pico-8 play session: no input (idle)

[t = 1 s] idle ~1s (no d-pad/buttons)
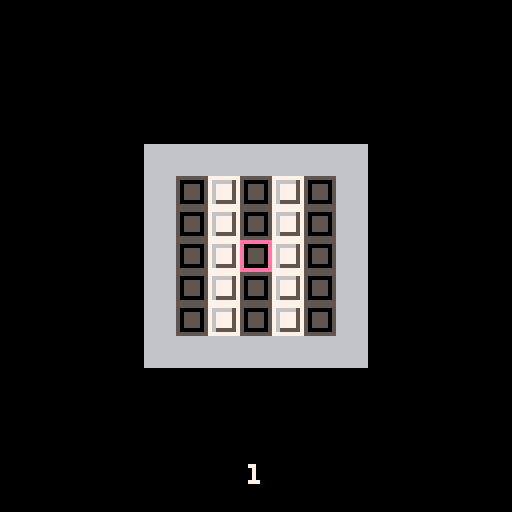

pico-8 cartridge
version 16
__lua__
-- picolarium
-- by tobiasvl

function load_state()
  ls={}
  lvls_beat=0
  count=0
  d=0
  byte=dget(d)
  for y=1,10 do
    add(ls,{})
    for x=1,10 do
      n=band(byte,1)
      byte=rotl(byte,1)
      add(ls[y],n)
      lvls_beat+=n
      count+=1
      if count==32 then
        d+=1
        byte=dget(d)
        count=0
      end
    end
  end
  return ls
end

function save_state()
  byte=0
  count=0
  d=0
  for y=1,10 do
    for x=1,10 do
      byte=bor(byte, level_select[y][x])
      byte=rotl(byte,1)
      count+=1
      if count==32 then
        dset(d,byte)
        byte=0
        d+=1
        count=0
      end
    end
  end
end

--[[
modes
0: title
1: title_wait
2: title_tutorial
3: level_select
4: play
5: flip
6: verify
7: fail state
8 and 9: win states
]]

function center(str,y,c)
  c=c or 7
  print(str,64-(#str*2),y,c)
end

function print_lvl_no()
  local x=62
  if (lvl>9) x-=2
  if (lvl>99) x-=2
  poke4(0x4300,peek4(0x5f28))
  camera()
  print(lvl,x,116,7)
  x=ceil(lvl/#level_select)
  y=lvl%#level_select
  if (y==0) y=10
  if level_select[x][y]==1 then
    center("(solved)",122,5)
  end
  poke4(0x5f28,peek4(0x4300))
end

function find_unsolved()
  new_lvl=lvl+1
  local x=new_lvl%#level_select
  if (x==0) x=10
  for y=ceil(new_lvl/#level_select),10 do
    for x2=x,10 do
      if level_select[y][x2]==0 then
        new_lvl_xpos=(x2-1)*8
        new_lvl_ypos=(y-1)*8
        return true
      end
      new_lvl+=1
    end
    x=1
  end
  return false
end

function _init()
  cartdata("picolarium")
  level_select=load_state()
  palt(0,false)
  mode=0
  draw=false
  lvl=1
  center("by",88)
  center("tobiasvl",96)
  lvl_xpos,lvl_ypos=0,0
  counter=0
  new_lvl=1
  new_lvl_xpos=0
  new_lvl_ypos=0
end

function play_init()
  mode=4
  menuitem(1,"level select",function() turn_off_draw() pal() mode=3 end)
  draw_level(levels[lvl])
  w=flr((2+#levels[lvl][1])/2)
  h=flr((2+#levels[lvl])/2)
  xpos = w*8
  ypos = h*8
  stack = {}
end

-- fizzlefade algorithm by DrPete:
-- https://www.lexaloffle.com/bbs/?tid=29862
-- Used and licensed under CC-BY-SA https://creativecommons.org/licenses/by-nc-sa/4.0/
-- Modified to be tile-based instead of pixel-based
function new_fizzlefader()
 local x = 0
 local y = 0
 local x2 = 0
 local y2 = 0
 local f = {}
 f.step = function()
  if x < 15 then
   x += 1
  elseif y < 15 then
   x = 0
   y += 1
  else
    x=0
    y=0
    mode=1
    mset(3,10,32) --bug
    map()
  end

  function f(n)
   n = bxor((n*2)+shr(n,1)+7*12,n)
   n = band(n,0xf)
   return n
  end

  x2=x
  y2=y
  for round=1,8 do
   next_x2=y2
   y2=bxor(x2,f(y2))
   x2=next_x2
  end
 end
 f.draw = function()
   if y2<13 then --black border at bottom
     p=mget(x2,y2)
     if p==0 or (p>=64 and p<=95) then --bug fix
       mset(x2,y2,mget(x2,y2)+32)
     end
   end
 end
 return f
end

cls(0)
f = new_fizzlefader()

function title_draw()
  f.draw()
  map()
  f.step()
end
--end fizzlefader

function turn_off_draw()
  draw=false
  pal()
  stack={}
  draw_level(levels[lvl])
end

function verify_path()
  draw=false
  pal()
  bad_rows={}
  b_tiles={}
  w_tiles={}
  mset(xpos/8,ypos/8,mget(xpos/8,ypos/8)+path_tile(nil,1)) --make last border
  for y=0,(#levels[lvl])+1 do
    row_color=0
    for x=0,(#levels[lvl][1])+1 do
        if fget(mget(x,y),2) then--white
          if fget(mget(x,y),1) then--is a path
            mset(x,y,48)--black
            add(w_tiles,{x,y})
          end
          if row_color==0 then
            row_color=1
          elseif row_color==2 then
            del(bad_rows,y) --very dumb
            add(bad_rows,y)
          end
        elseif fget(mget(x,y),3) then--black
          if fget(mget(x,y),1) then--is a path
            mset(x,y,56)--white
            add(b_tiles,{x,y})
          end
          if row_color==0 then
            row_color=2
          elseif row_color==1 then
            del(bad_rows,y) --very dumb
            add(bad_rows,y)
          end
        else
          mset(x,y,33)--border
        end
    end
  end
  mode=5
end

-- x delta, y delta, opposite direction
moves = {[1]={-8,0,2},
         [2]={8,0,1},
         [4]={0,-8,8},
         [8]={0,8,4}}

function move(dir)
  new_xpos=xpos+moves[dir][1]
  new_ypos=ypos+moves[dir][2]
  if draw and stack[#stack]==moves[dir][3] then
    pop(stack)
    xpos=new_xpos
    ypos=new_ypos
    new=flr(mget(xpos/8,ypos/8)/16)
    mset(xpos/8,ypos/8,new*16+1)
  elseif fget(mget(new_xpos/8,new_ypos/8),0) then
    if draw then
      mset(xpos/8,ypos/8,mget(xpos/8,ypos/8)+path_tile(stack[#stack],dir)) --path_tile()
      push(stack,dir)
    end
    xpos=new_xpos
    ypos=new_ypos
  end
end

function path_tile(dir1, dir2)
    if dir1==1 then --left
      if (dir2==1) return 2 --left/left
      if (dir2==4) return 5 --left/up
      if (dir2==8) return 3 --left/down
    elseif dir1==2 then --right
      if (dir2==2) return 2 --right/right
      if (dir2==4) return 6 --right/up
      if (dir2==8) return 4 --right/down
    elseif dir1==4 then --up
      if (dir2==4) return 1 --up/up
      if (dir2==1) return 4 --up/left
      if (dir2==2) return 3 --up/right
    elseif dir1==8 then --down
      if (dir2==8) return 1 --down/down
      if (dir2==1) return 6 --down/left
      if (dir2==2) return 5 --down/right
    elseif dir1==nil then --start
      if (dir2==1) return 10 --left
      if (dir2==2) return 9 --right
      if (dir2==4) return 8 --up
      if (dir2==8) return 7 --down
    end
end

function _update()
  if (mode==1 and btnp(❎)) mode=2
  if mode==0 then
    if btnp(🅾️) or btnp(❎) then
      palt()
      for x=0,15 do
        for y=0,12 do
          if (y~=3 and y~=4) mset(x,y,32)
        end
      end
      map()
      palt(0,false)
      spr(96,0,24,16,2)
      mode=1
    end
  elseif mode==1 or mode==2 then
    if btnp(🅾️) then
      palt()
      for x=0,15 do
        for y=0,15 do
          mset(x,y,0)
        end
      end
      mode=3
    end
  elseif mode==3 then
    if btnp(⬅️) then
      if lvl%#level_select~=1 then
        lvl-=1
        lvl_xpos-=8
      elseif lvl~=1 then
        lvl-=1
        lvl_xpos+=(#level_select-1)*8
        lvl_ypos-=8
      end
    end
    if btnp(➡️) then
      if lvl%#level_select[1]~=0 then
        lvl+=1
        lvl_xpos+=8
      elseif lvl~=100 then
        lvl+=1
        lvl_xpos-=(#level_select-1)*8
        lvl_ypos+=8
      end
    end
    if (btnp(⬆️) and lvl>10) lvl-=10 lvl_ypos-=8
    if (btnp(⬇️) and lvl<=90) lvl+=10 lvl_ypos+=8
    if (btnp(🅾️)) play_init()
  elseif mode==4 then
    button=btnp()
    if button==16 then
      if draw then
        verify_path()
      else
        draw=true
        pal(14,10)
      end
    elseif button==32 then
      turn_off_draw()
    elseif button==1 or button==2 or button==4 or button==8 then
      move(button)
    end
  elseif mode==7 then
    counter+=1
    if (btnp(🅾️)) mode=4 turn_off_draw()
  end
  if mode==7 or mode==8 or mode==9 then
    if (btnp(❎)) mode=3
  end
  if mode==9 then
    if btnp(🅾️) then
      lvl,lvl_xpos,lvl_ypos=new_lvl,new_lvl_xpos,new_lvl_ypos
      play_init()
    end
  end
end

function _draw()
  if mode==0 then
    title_draw()
  elseif mode==1 then
    spr(128,9,104,14,3)
    center("press z",60,0)
    center("(x for tutorial)",68,0)
  elseif mode==2 then
    rectfill(0,60,127,72,7)
    cursor(8,52)
    color(0)
    print("⬅️➡️⬆️⬇️: move")
    print("z: start and finish a\n    single stroke\n")
    print("flip tiles so each horizontal\nline is one color")
    print("e.g. from ▒/▥ to █/▤")
  elseif mode==3 then
    draw_level(level_select)
    spr(0, lvl_xpos, lvl_ypos)
    camera()
    center("select level",8)
    print_lvl_no()
    if (lvls_beat==100) printg()
  elseif mode==4 then
    cls()
    map()
    print_lvl_no()
    spr(0, xpos, ypos)
  elseif mode==5 then
    cls()
    if (#b_tiles==0 and #w_tiles==0) mode=6
    for t in all(b_tiles) do
      s=mget(t[1],t[2])
      mset(t[1],t[2],s-1)
      if (s==49) mode=6
    end
    for t in all(w_tiles) do
      s=mget(t[1],t[2])
      mset(t[1],t[2],s+1)
      if (s==55) mode=6
    end
    map()
  elseif mode==6 or mode==7 then
    if #bad_rows==0 then
      y=ceil(lvl/#level_select)
      x=lvl%#level_select
      if (x==0) x=10
      if level_select[y][x]==0 then
        level_select[y][x]=1
        lvls_beat+=1
        save_state()
      end
      camera()
      center("clear!",16,3)
      if lvls_beat<100 and find_unsolved() then
        print("z: next unsolved level",20,108,7)
        print("x: back",20,116,7)
        mode=9
      else
        center("x: back",108,7)
        mode=8
      end
    else
      if counter>=16 then
        counter=0
        for y in all(bad_rows) do
          for x=1,(#levels[lvl][1]) do
            s=mget(x,y)
            if s==1 or s==48 then
              s=12
            elseif s==17 or s==56 then
              s=28
            elseif s==28 or s==12 then
              s+=1
            elseif s==29 or s==13 then
              s-=1
            end
            mset(x,y,s)
          end
        end
        map()
      end
      -- i regret using the camera to center the level
      poke4(0x4300,peek4(0x5f28))
      camera()
      center("failed",16,8)
      print("z: try again",40,108,7)
      print("x: back",40,116,7)
      poke4(0x5f28,peek4(0x4300))
      mode=7
    end
  end
end

function draw_border(len,y)
  for x=0,len do
    mset(x,y,33)
  end
end

function draw_level(level)
  cls()
  for x=0,32 do
    for y=0,32 do
      mset(x,y,0)
    end
  end
  width=#level[1]
  height=#level
  if (mode==4) draw_border(width+1, 0)
  for y=1,height do
    if (mode==4) mset(0,y,33)
    for x=1,width do
      if mode==3 then
        mset(x-1,y-1,level[y][x]*16+1)
      elseif mode==4 then
        mset(x,y,level[y][x]*16+1)
      end
    end
    if (mode==4) mset(width+1,y,33)
  end
  if (mode==4) draw_border(width+1, height+1) width+=2 height+=2
  x=-(128-(width*8))/2
  y=-(128-(height*8))/2
  camera(x,y)
  map()
end

push=add
function pop(stack)
  local v = stack[#stack]
  stack[#stack]=nil
  return v
end

levels = {
  { --1,
    {1,0,1,0,1},
    {1,0,1,0,1},
    {1,0,1,0,1},
    {1,0,1,0,1},
    {1,0,1,0,1}
  },
  { --2
    {0,0,1,0,0},
    {0,0,1,0,0},
    {0,0,1,0,0},
    {0,0,1,0,0},
    {0,1,1,1,0},
    {0,1,0,1,0},
    {0,1,1,1,0}
  },
  { --3
    {1,1,0,1,1},
    {1,1,0,1,1},
    {1,1,0,1,1},
    {1,1,0,1,1},
    {1,0,0,0,1},
    {1,0,1,0,1},
    {1,0,1,0,1}
  },
  { --4
    {1,0,1,0,1},
    {0,1,0,1,0},
    {1,0,1,0,1},
    {0,1,0,1,0},
    {1,0,1,0,1}
  },
  { --5
    {0,1,1,1,0,0,0},
    {0,1,1,1,1,1,0},
    {0,1,1,1,0,1,0},
    {0,1,1,1,1,1,0},
    {0,1,1,1,0,0,0}
  },
  { --6
    {0,0,1,1},
    {0,0,1,1},
    {1,1,0,0},
    {1,1,0,0}
  },
  { --7
    {0,0,1,1,0,0},
    {0,0,1,1,1,0},
    {0,0,1,0,1,0},
    {0,0,1,0,0,0},
    {0,1,1,0,0,0},
    {0,1,1,0,0,0}
  },
  { --8
    {1,1,0,0,0,0,1},
    {1,1,0,1,1,0,1},
    {1,1,0,1,1,0,1},
    {1,0,0,1,0,0,1},
    {1,0,0,1,0,0,1}
  },
  { --9
    {0,0,0,1,0,0,0},
    {0,0,1,1,1,0,0},
    {0,1,1,1,1,1,0}
  },
  { --10
    {0,1,1,1,1,0},
    {0,1,1,1,1,0},
    {1,0,1,1,0,1},
    {1,0,0,0,0,1}
  },
  { --11
    {0,1,1,0},
    {1,0,0,1},
    {1,0,0,1},
    {0,1,1,0}
  },
  { --12
    {1,0,0,0,0,0,1},
    {1,0,1,0,1,0,1},
    {1,0,1,0,1,0,1},
    {1,0,0,0,0,0,1}
  },
  { --13
    {1,0,1,0,1,0},
    {1,0,1,0,1,0},
    {0,1,0,1,0,1},
    {0,1,0,1,0,1},
    {1,0,1,0,1,0},
    {1,0,1,0,1,0}
  },
  { --14
    {1,0,0,0,1},
    {0,0,1,0,0},
    {1,0,0,0,1}
  },
  { --15
    {1,0,0,0,1},
    {0,1,1,1,0},
    {0,1,0,1,0},
    {0,1,1,1,0},
    {1,0,0,0,1}
  },
  { --16
    {0,0,0,0,1},
    {1,1,1,1,0},
    {1,0,0,0,1},
    {1,1,1,1,0},
    {0,0,0,0,1}
  },
  { --17
    {1,1,0,1,1},
    {0,1,0,1,0},
    {1,0,1,0,1},
    {0,1,0,1,0},
    {1,1,0,1,1}
  },
  { --18
    {0,0,1,1,1,0,0},
    {0,1,1,0,1,1,0},
    {0,0,1,1,1,0,0}
  },
  { --19
    {0,1,0},
    {1,0,1},
    {1,1,0},
    {0,1,1},
    {1,0,1},
    {0,1,0}
  },
  { --20
    {1,1,0,0},
    {1,0,1,0},
    {0,1,0,1},
    {0,0,1,1}
  },
  { --21
    {0,0,0,1,1,1,0,0},
    {0,0,1,1,1,1,1,0},
    {0,1,1,1,1,1,1,1},
    {0,1,1,1,1,1,1,1},
    {0,0,0,0,1,0,0,0},
    {0,0,0,0,1,0,0,0},
    {0,0,1,0,1,0,0,0},
    {0,0,1,1,1,0,0,0}
  },
  { --22
    {0,0,1,1,1,1,1},
    {0,1,1,1,0,0,1},
    {0,1,1,1,0,0,0},
    {0,0,0,0,0,1,1},
    {0,0,0,0,0,1,1},
    {0,1,1,1,0,1,1},
    {0,0,1,1,0,0,1}
  },
  { --23
    {0,0,1,1,0,0,0,0},
    {0,1,1,1,1,0,0,0},
    {1,1,0,1,1,0,0,0},
    {1,1,1,1,1,0,0,0},
    {0,0,0,1,1,0,0,0},
    {0,0,1,1,0,0,1,1},
    {0,1,1,0,0,1,1,1},
    {0,1,1,1,1,1,1,1}
  },
  { --24
    {0,0,0,0,1,1,1,0},
    {0,0,0,0,1,0,1,0},
    {1,0,0,0,1,1,1,1},
    {1,1,1,0,0,1,0,0},
    {1,1,1,1,1,1,0,0},
    {0,1,1,1,1,0,0,0},
    {0,0,1,0,0,0,0,0},
    {0,0,1,1,0,0,0,0}
  },
  { --25
    {1,0,0,0,0,0,0,1},
    {0,0,1,0,0,1,0,0},
    {0,1,1,1,0,0,0,0},
    {0,0,1,0,0,0,1,0},
    {1,0,0,1,1,0,0,1}
  },
  { --26
    {1,0,0,0,0,0,0,1},
    {1,0,1,1,1,1,0,1},
    {1,0,1,1,1,1,0,1},
    {1,0,0,0,0,0,0,1},
    {0,1,1,1,1,1,1,0},
    {1,1,0,1,1,0,1,1},
    {1,0,0,0,1,1,1,1},
    {1,1,0,1,1,1,0,1}
  },
  { --27
    {0,1,1,1,1,1,1,1},
    {0,0,0,0,0,1,0,0},
    {0,0,0,0,0,1,0,0},
    {0,1,1,1,0,1,1,1},
    {0,1,1,1,0,0,1,1},
    {0,1,1,1,1,1,1,1},
    {0,1,1,1,1,1,1,1},
    {0,1,0,0,0,0,0,1}
  },
  { --28
    {1,1,1,1,0,0,0,0},
    {1,0,0,1,0,1,0,1},
    {1,0,1,1,0,0,1,0},
    {1,0,0,0,0,0,1,0},
    {1,1,1,1,1,1,1,0}
  },
  { --29
    {1,1,1,1,0,0,0,0},
    {1,1,0,0,0,1,1,0},
    {0,0,0,1,1,1,1,0},
    {0,1,1,1,0,1,1,0},
    {0,0,0,0,1,0,0,0}
  },
  { --30
    {1,1,0,0,0,0,0,0},
    {1,1,0,0,0,0,0,0},
    {0,1,0,0,0,0,0,0},
    {0,1,0,0,0,0,0,0},
    {0,1,1,0,0,0,0,1},
    {0,1,1,1,0,0,1,1},
    {0,1,1,1,1,1,1,0},
    {0,1,0,1,0,0,0,0}
  },
  { --31
    {1,0,1,0,0,0,0,0},
    {0,1,0,1,0,0,0,0},
    {1,0,1,0,1,0,0,0},
    {0,1,0,1,0,1,0,0},
    {0,0,1,0,1,0,1,0},
    {0,0,0,1,0,1,0,1},
    {0,0,0,0,1,0,1,0},
    {0,0,0,0,0,1,0,1}
  },
  { --32
    {1,0,1,1,1,1,0,1},
    {0,0,0,1,1,0,0,0},
    {1,0,1,0,0,1,0,1},
    {0,0,0,1,1,0,0,0},
    {1,0,1,0,0,1,0,1}
  },
  { --33
    {1,0,1,1,1,0,1},
    {0,1,0,1,0,1,0},
    {1,0,1,1,1,0,1}
  },
  { --34
    {1,1,1,0},
    {0,1,1,1},
    {1,1,1,0},
    {0,1,1,1}
  },
  { --35
    {1,0,0,0,1},
    {0,1,0,1,0},
    {1,0,0,0,1},
    {0,1,0,1,0},
    {1,0,0,0,1}
  },
  { --36
    {0,1,1,1,1,1,0},
    {1,0,0,0,0,0,1},
    {1,0,1,1,1,0,1},
    {1,0,1,0,1,0,1},
    {1,0,1,1,1,0,1},
    {1,0,0,0,0,0,1},
    {0,1,1,1,1,1,0}
  },
  { --37
    {1,0,1,1,0,1},
    {0,1,0,0,1,0},
    {1,0,0,0,0,1},
    {1,0,0,0,0,1},
    {0,1,0,0,1,0},
    {1,0,1,1,0,1}
  },
  { --38
    {0,1,0,1,1,0,1,0},
    {1,0,0,0,0,0,0,1},
    {0,1,0,1,1,0,1,0}
  },
  { --39
    {1,0,1,0,1},
    {0,0,1,0,0},
    {1,0,1,0,1},
    {1,1,0,1,1},
    {0,0,1,0,0}
  },
  { --40
    {1,0,0,0,1},
    {0,0,1,0,0},
    {0,1,0,1,0},
    {0,0,1,0,0},
    {1,0,0,0,1}
  },
  { --41
    {1,0,0,0,1},
    {0,0,1,0,0},
    {0,0,1,0,0},
    {1,0,0,0,1},
    {1,1,0,1,1},
    {1,1,0,0,1},
    {1,1,0,1,1},
    {1,1,0,0,1}
  },
  { --42
    {0,0,1,1,1,1,0,0},
    {0,1,1,0,1,1,1,0},
    {1,1,1,1,1,0,1,1},
    {1,0,1,1,1,1,1,1},
    {1,1,0,0,0,0,1,1},
    {0,1,0,0,0,0,1,0},
    {0,1,0,0,0,0,1,0},
    {0,1,1,1,1,1,1,0}
  },
  { --43
    {1,1,1,0,1,1,1,1},
    {1,1,1,0,0,1,1,1},
    {1,1,1,0,0,0,1,1},
    {1,1,1,0,1,1,1,1},
    {1,1,1,0,1,1,1,1},
    {0,0,0,0,1,1,0,0},
    {1,0,0,0,0,0,0,1},
    {1,1,0,0,0,0,1,1}
  },
  { --44
    {1,1,0,0,0,1,1,1},
    {1,0,1,0,1,0,1,1},
    {1,1,1,0,1,1,1,1},
    {1,1,0,0,0,1,1,1},
    {1,0,0,0,0,0,1,0},
    {1,0,1,0,0,0,0,0},
    {1,0,0,0,0,0,0,0},
    {1,0,0,0,0,0,1,0}
  },
  { --45
    {1,1,1,0,1,1,1,0},
    {1,1,1,0,1,0,1,0},
    {1,1,1,0,1,1,1,0},
    {0,0,1,1,1,0,0,0},
    {0,1,1,0,1,1,1,0},
    {0,1,1,1,1,1,1,1},
    {0,0,0,1,1,1,1,1},
    {0,0,1,1,1,1,1,1}
  },
  { --46
    {0,1,1,1,1,1,0},
    {1,1,0,0,0,1,1},
    {1,1,0,0,0,1,1},
    {0,1,1,1,1,1,0},
    {0,0,1,0,0,1,0},
    {0,1,0,0,1,0,0},
    {0,0,1,0,0,1,0}
  },
  { --47
    {0,0,1,1,1,1,0,0},
    {0,1,0,1,1,0,1,0},
    {1,1,0,1,1,0,1,1},
    {1,1,1,1,1,1,0,1},
    {0,1,1,0,0,1,1,0}
  },
  { --48
    {1,0,0,0,0,0,1},
    {0,1,0,1,0,0,0},
    {0,1,0,1,0,0,0},
    {0,0,1,0,0,0,0},
    {0,0,0,0,0,1,0},
    {0,1,1,1,1,1,0},
    {1,0,0,0,0,0,1}
  },
  { --49
    {0,1,1,1,0,0,0,0},
    {0,0,1,1,0,0,0,0},
    {0,1,1,1,0,0,0,0},
    {0,0,1,1,1,0,0,0},
    {1,1,1,1,1,0,0,0},
    {0,0,1,1,1,0,0,0},
    {0,1,1,1,1,1,0,0},
    {0,1,0,1,1,1,1,1}
  },
  { --50
    {0,0,1,1,1,1,0,0},
    {0,1,0,0,0,0,1,0},
    {0,1,0,0,0,0,1,0},
    {1,0,1,0,0,1,0,1},
    {1,0,0,0,0,0,0,1},
    {0,1,1,1,1,1,1,0},
    {0,0,1,0,0,1,0,0},
    {0,1,1,0,0,1,1,0}
  },
  { --51
    {0,0,1,1,1,1,0,0},
    {0,0,1,1,1,1,0,0},
    {1,1,1,0,0,0,1,1},
    {1,1,1,0,1,0,1,1},
    {1,1,1,0,0,0,1,1}
  },
  { --52
    {1,1,1,0,0,1,1,1},
    {0,1,0,0,0,0,1,0},
    {0,1,0,0,0,0,1,0},
    {0,0,0,1,1,0,0,0},
    {0,0,0,1,1,0,0,0}
  },
  { --53
    {0,1,0,0,0,0,1,0},
    {1,0,1,0,0,1,0,1},
    {1,0,0,0,0,0,0,1},
    {0,0,0,1,1,0,0,0},
    {0,0,0,1,1,0,0,0}
  },
  { --54
    {1,1,1,0,0,1,1,1},
    {0,1,0,0,0,0,1,0},
    {0,0,0,0,1,0,0,0},
    {0,0,0,1,1,1,0,0},
    {0,0,0,1,0,1,0,0}
  },
  { --55
    {0,0,0,1,1,0,0,0},
    {1,1,0,1,1,1,1,0},
    {1,0,1,1,1,1,0,1},
    {1,1,1,0,0,1,1,1},
    {1,0,1,0,0,1,0,1}
  },
  { --56
    {0,1,0,0,0,0,1,0},
    {1,1,1,0,0,1,1,1},
    {0,1,0,0,0,0,1,0},
    {0,0,0,0,0,0,0,1},
    {0,0,1,1,1,1,0,0}
  },
  { --57
    {1,0,1,1,1,0,1,1},
    {0,1,0,1,0,1,0,1},
    {1,1,1,1,1,1,1,0},
    {1,1,0,0,0,1,1,0},
    {1,1,0,0,0,1,1,1}
  },
  { --58
    {1,1,0,0,1,1,0,1},
    {0,0,0,0,0,0,0,1},
    {0,0,1,1,0,0,0,0},
    {0,0,1,1,0,0,0,1},
    {0,0,1,1,0,0,0,0}
  },
  { --59
    {1,1,1,0,0,0,0,1},
    {1,0,1,0,1,0,0,1},
    {0,0,0,0,0,0,0,1},
    {0,0,1,1,0,0,1,0},
    {0,0,1,1,0,0,1,0}
  },
  { --60
    {1,1,1,0,0,1,1,1},
    {1,0,1,1,1,1,0,1},
    {1,1,1,0,0,1,1,1},
    {0,0,0,0,0,0,1,0},
    {0,0,1,1,1,0,0,0}
  },
  { --61
    {1,1,0,0,1,1,1},
    {1,0,0,0,0,1,1},
    {1,0,0,0,0,1,1},
    {1,0,0,0,0,1,1},
    {0,0,0,0,0,0,1},
    {0,0,0,0,1,0,1},
    {0,0,0,1,0,0,0},
    {1,1,0,0,1,1,1}
  },
  { --62
    {1,0,1,1,1,0,1},
    {0,0,0,1,0,0,0},
    {0,1,0,0,0,1,0},
    {0,0,0,0,0,0,0},
    {0,0,1,1,1,1,1},
    {0,0,1,0,1,0,1},
    {0,0,1,1,1,1,1},
    {0,0,0,0,0,0,0}
  },
  { --63
    {1,1,0,0,1,1,1},
    {1,0,0,0,0,1,1},
    {1,1,0,0,1,1,0},
    {0,0,0,0,0,0,0},
    {0,1,0,0,1,1,1},
    {1,1,0,0,0,1,1},
    {1,1,0,1,0,1,1},
    {0,0,0,1,0,0,1}
  },
  { --64
    {1,1,0,1,1,1,1},
    {0,0,0,1,1,1,1},
    {0,1,0,1,1,1,1},
    {0,0,0,1,1,1,0},
    {0,0,0,0,1,1,0},
    {1,0,0,0,0,0,0},
    {1,0,0,0,0,0,1},
    {0,0,1,1,0,0,0}
  },
  { --65
    {1,1,1,1,0},
    {0,0,0,0,1},
    {0,1,0,1,1},
    {0,0,0,0,1},
    {0,0,0,0,1},
    {1,1,1,1,0}
  },
  { --66
    {1,1,1,1,1,1,0},
    {1,0,0,0,0,1,1},
    {1,0,1,1,0,1,1},
    {1,0,0,1,1,1,0},
    {1,1,0,0,1,1,0},
    {1,0,1,1,0,1,1},
    {1,0,0,0,0,1,1},
    {1,1,1,1,1,1,0}
  },
  { --67
    {1,1,0,0,1,1,1},
    {1,1,1,0,1,1,1},
    {1,1,1,0,1,1,1},
    {1,1,1,1,0,1,1},
    {1,0,1,1,1,1,1},
    {1,1,0,1,1,1,1},
    {1,1,0,1,1,1,1},
    {1,1,0,0,1,1,1}
  },
  { --68
    {1,0,0,0,0,1,1},
    {0,0,0,0,0,0,1},
    {1,0,0,0,0,1,0},
    {1,0,0,0,0,1,0},
    {0,0,1,1,0,0,0},
    {0,1,1,1,1,0,0},
    {0,0,0,0,0,0,1},
    {0,0,1,1,0,0,0}
  },
  { --69
    {1,0,0,0,0,1},
    {1,1,1,1,1,1},
    {1,0,0,0,0,1},
    {1,1,1,1,1,1},
    {1,0,0,0,0,1},
    {1,1,1,1,1,1},
    {1,0,0,0,0,1}
  },
  { --70
    {0,0,1,1,1,0,1},
    {0,1,1,0,0,1,0},
    {1,1,1,1,1,0,0},
    {1,0,1,1,1,1,0},
    {0,1,1,1,1,1,0},
    {0,1,1,1,1,1,0},
    {1,1,1,1,1,1,0},
    {1,1,1,1,1,0,0}
  },
  { --71
    {0,1,0,0,0,0,0},
    {1,0,1,0,0,0,0},
    {0,1,0,1,0,0,0},
    {1,0,1,0,1,0,0},
    {0,1,0,1,0,1,0},
    {0,0,1,0,1,0,1},
    {0,0,0,1,0,1,0},
    {0,0,0,0,1,0,1}
  },
  { --72
    {0,0,0,0,1},
    {1,1,1,1,0},
    {1,0,0,1,1},
    {1,1,1,1,0},
    {0,0,0,0,1},
    {0,1,1,0,0},
    {0,0,0,0,1},
    {1,1,1,1,0}
  },
  { --73
    {1,0,1,1,0,1,0},
    {1,0,1,1,0,1,1},
    {0,1,0,0,1,0,0},
    {1,0,1,1,0,1,1},
    {1,0,1,1,0,1,1},
    {0,1,0,0,1,0,0},
    {1,0,1,1,0,1,1},
    {1,0,1,1,0,1,0}
  },
  { --74
    {0,1,0,0,1,0,1},
    {0,1,1,1,1,0,0},
    {1,0,0,0,0,1,1},
    {1,0,1,1,0,1,0},
    {1,0,1,1,0,1,0},
    {1,0,0,0,0,1,1},
    {0,1,1,1,1,0,0},
    {0,1,0,0,1,0,1}
  },
  { --75
    {1,0,0,0,0,1,1},
    {0,0,0,0,0,0,1},
    {0,1,1,1,1,0,0},
    {0,1,0,0,1,0,0},
    {0,1,0,0,1,0,0},
    {0,1,1,1,1,0,0},
    {0,0,0,0,0,0,1},
    {1,0,0,0,0,1,1}
  },
  { --76
    {0,1,1,1,1,0,0},
    {0,1,0,0,1,0,0},
    {1,0,1,1,0,1,1},
    {0,1,0,0,1,0,1},
    {0,1,0,0,1,0,1},
    {1,0,1,1,0,1,1},
    {0,1,0,0,1,0,0},
    {0,1,1,1,1,0,0}
  },
  { --77
    {0,0,1,0,0,1},
    {0,1,0,1,0,0},
    {1,1,1,1,1,0},
    {0,1,0,1,0,1},
    {1,1,1,1,1,0},
    {0,1,0,1,0,0},
    {0,0,1,0,0,1}
  },
  { --78
    {1,0,1,0,1,1},
    {0,0,1,0,0,1},
    {0,1,1,1,0,0},
    {1,1,0,1,1,1},
    {0,1,1,1,0,0},
    {0,0,1,0,0,1},
    {1,0,1,0,1,1}
  },
  { --79
    {1,0,0,0,0,1,0},
    {0,1,0,0,1,0,1},
    {1,0,1,1,0,1,0},
    {0,1,0,0,1,0,0},
    {0,1,0,0,1,0,0},
    {1,0,1,1,0,1,0},
    {0,1,0,0,1,0,1},
    {1,0,0,0,0,1,0}
  },
  { --80
    {0,1,1,1,1,0,1},
    {1,1,0,0,1,1,0},
    {1,0,1,1,0,1,1},
    {0,1,1,1,1,0,1},
    {0,1,1,1,1,0,1},
    {1,0,1,1,0,1,1},
    {1,1,0,0,1,1,0},
    {0,1,1,1,1,0,1}
  },
  { --81
    {1,0,0,0,0,0,1},
    {0,0,1,1,1,0,0},
    {0,1,0,0,0,1,0},
    {0,1,0,0,0,0,0},
    {0,1,0,0,0,1,0},
    {0,0,1,1,1,0,0},
    {1,0,0,0,0,0,1}
  },
  { --82
    {0,1,1,1,1,1,0},
    {0,1,0,0,0,1,0},
    {0,1,0,0,0,1,0},
    {0,1,0,0,0,1,0},
    {0,1,1,0,1,1,0},
    {0,1,1,1,1,1,0},
    {0,1,1,0,1,1,0},
    {0,1,1,1,1,1,0}
  },
  { --83
    {0,1,1,1,1,1,0},
    {0,1,0,0,0,1,0},
    {0,1,0,1,0,1,0},
    {0,1,1,1,0,1,0},
    {0,1,1,0,1,1,0},
    {0,1,1,1,1,1,0},
    {0,1,1,0,1,1,0},
    {0,1,1,1,1,1,0}
  },
  { --84
    {0,0,1,1,1,0,0},
    {0,0,1,0,1,0,0},
    {1,1,0,0,0,1,1},
    {1,0,0,0,0,0,1},
    {1,1,1,0,1,1,1},
    {0,0,0,1,0,0,0},
    {0,0,1,1,1,0,0}
  },
  { --85
    {1,0,0,1,0,0,1},
    {0,1,1,0,1,1,0},
    {0,1,1,1,1,1,0},
    {0,1,1,1,1,1,0},
    {1,0,1,1,1,0,1},
    {1,1,0,1,0,1,1},
    {1,1,1,0,1,1,1}
  },
  { --86
    {1,1,1,0,1,1,1},
    {1,1,0,1,0,1,1},
    {1,0,1,1,1,0,1},
    {0,1,1,1,1,1,0},
    {1,0,0,1,0,0,1},
    {1,1,1,0,1,1,1},
    {1,1,0,0,0,1,1}
  },
  { --87
    {0,0,0,1,0,0,0},
    {0,0,1,0,1,0,0},
    {0,1,0,0,0,1,0},
    {1,0,0,0,0,0,1},
    {0,1,0,0,0,1,0},
    {0,0,1,0,1,0,0},
    {0,0,0,1,0,0,0}
  },
  { --88
    {0,1,0,0,0,1,0},
    {0,0,1,0,1,0,0},
    {0,0,0,1,0,0,0},
    {0,1,1,1,1,1,0},
    {0,0,0,1,0,0,0},
    {0,1,1,1,1,1,0},
    {0,0,0,1,0,0,0}
  },
  { --89
    {0,0,0,1,0,0,0},
    {0,1,1,1,1,1,0},
    {0,1,0,0,0,0,0},
    {0,1,1,1,1,1,0},
    {0,0,0,0,0,1,0},
    {0,1,1,1,1,1,0},
    {0,0,0,1,0,0,0}
  },
  { --90
    {0,0,1,1,1,1,0},
    {0,1,0,0,0,0,1},
    {1,1,1,1,1,0,0},
    {0,1,0,0,0,0,0},
    {1,1,1,1,1,0,0},
    {0,1,0,0,0,0,1},
    {0,0,1,1,1,1,0}
  },
  { --91
    {0,0,1,1,1,1,0,0},
    {0,1,1,0,0,1,1,0},
    {0,1,0,1,1,0,1,0},
    {0,1,1,0,0,1,1,0},
    {0,0,1,1,1,1,0,0},
    {1,0,0,1,1,0,0,1},
    {1,1,0,1,1,0,1,1},
    {0,1,1,1,1,1,1,0}
  },
  { --92
    {0,1,1,1,0,0,0},
    {1,1,1,1,1,0,0},
    {1,0,1,0,1,0,0},
    {1,1,1,1,1,1,0},
    {0,1,1,1,1,1,0},
    {0,1,0,1,0,1,0},
    {0,1,0,1,0,1,0},
    {0,0,1,0,1,0,1}
  },
  { --93
    {0,0,1,0,0,1,0,0},
    {0,0,1,0,0,1,0,0},
    {1,0,1,1,1,1,0,1},
    {0,1,1,1,1,1,1,0},
    {0,0,1,1,1,1,0,0},
    {0,1,1,1,1,1,1,0},
    {1,0,1,1,1,1,0,1},
    {0,1,0,1,1,0,1,0}
  },
  { --94
    {1,0,0,0,0,1,0,0},
    {1,1,1,1,1,1,0,0},
    {1,0,0,0,0,1,1,1},
    {1,0,1,0,0,1,0,1},
    {1,0,0,0,0,1,0,1},
    {1,0,0,1,0,1,0,1},
    {1,0,0,0,0,1,0,1},
    {1,1,1,1,1,1,0,0}
  },
  { --95
    {1,1,1,0,0,1},
    {0,0,1,1,0,1},
    {0,1,0,0,1,1},
    {1,1,0,0,1,0},
    {1,0,1,1,0,0},
    {1,0,0,1,1,1}
  },
  { --96
    {1,1,1,0,0,0,0,0},
    {1,0,1,0,1,0,1,0},
    {1,1,1,1,0,1,0,1},
    {0,1,1,0,1,0,1,0},
    {0,0,0,1,0,1,0,1},
    {0,0,0,1,1,1,1,1},
    {0,0,0,1,0,0,0,1}
  },
  { --97
    {1,0,0,0,0,0,1,1},
    {0,1,1,1,1,1,1,1},
    {0,1,1,0,0,0,0,1},
    {0,1,0,1,1,1,1,0},
    {0,1,0,1,1,0,1,0},
    {0,1,1,0,0,1,1,0},
    {0,1,1,1,1,1,1,0},
    {1,0,0,0,0,0,0,1}
  },
  { --98
    {0,1,1,1,1,0,0,0},
    {1,1,0,0,1,1,0,0},
    {1,1,1,1,1,1,0,0},
    {1,0,0,0,0,1,1,1},
    {1,0,0,1,0,0,0,1},
    {1,0,0,0,0,1,1,1},
    {1,1,0,0,1,1,0,0},
    {0,1,1,1,1,0,0,0}
  },
  { --99
    {0,0,1,0,0,1,0,0},
    {0,0,0,1,1,0,0,0},
    {1,1,0,1,1,0,1,1},
    {0,0,1,1,1,1,0,0},
    {1,1,0,1,1,0,1,1},
    {0,0,0,1,1,0,0,0},
    {0,0,0,1,1,0,0,0},
    {0,0,0,1,1,0,0,0}
  },
  { --100
    {0,1,1,1,0,1,1,1},
    {0,0,0,1,0,0,0,1},
    {0,1,1,1,0,1,1,1},
    {0,0,0,1,0,1,1,1},
    {1,1,1,1,1,1,0,0},
    {0,0,0,1,0,0,0,1},
    {1,1,0,1,0,0,0,1},
    {0,0,1,1,1,0,1,1}
  },
}

function printg()
  print('c',34,110,1)
  print('o',38,110,2)
  print('n',42,110,3)
  print('g',46,110,4)
  print('r',50,110,5)
  print('a',54,110,6)
  print('t',58,110,7)
  print('u',62,110,8)
  print('l',66,110,9)
  print('a',70,110,10)
  print('t',74,110,11)
  print('i',78,110,12)
  print('o',82,110,13)
  print('n',86,110,14)
  print('s',90,110,15)
end
__gfx__
eeeeeeee7777777797777779999999999999999999999999977777799777777999999999977777799999999999999999eeeeeeee888888880000000000000000
e000000e7666665796666659766666579666665776666659966666577666665996666659966666599666665776666659eddddd5e822222280000000000000000
e000000e7677775796777759767777579677775776777759967777577677775996777759967777599677775776777759edeeee5e828888280000000000000000
e000000e7677775796777759767777579677775776777759967777577677775996777759967777599677775776777759edeeee5e828888280000000000000000
e000000e7677775796777759767777579677775776777759967777577677775996777759967777599677775776777759edeeee5e828888280000000000000000
e000000e7677775796777759767777579677775776777759967777577677775996777759967777599677775776777759edeeee5e828888280000000000000000
e000000e7655555796555559765555579655555776555559965555577655555996555559965555599655555776555559ed55555e822222280000000000000000
eeeeeeee7777777797777779999999999777777997777779999999999999999997777779999999999999999999999999eeeeeeee888888880000000000000000
000000005555555595555559999999999999999999999999955555599555555999999999955555599999999999999999dddddddd222222220000000000000000
000000005000000590000009500000059000000550000009900000055000000990000009900000099000000550000009d000000d200000020000000000000000
000000005055550590555509505555059055550550555509905555055055550990555509905555099055550550555509d0dddd0d202222020000000000000000
000000005055550590555509505555059055550550555509905555055055550990555509905555099055550550555509d0dddd0d202222020000000000000000
000000005055550590555509505555059055550550555509905555055055550990555509905555099055550550555509d0dddd0d202222020000000000000000
000000005055550590555509505555059055550550555509905555055055550990555509905555099055550550555509d0dddd0d202222020000000000000000
000000005000000590000009500000059000000550000009900000055000000990000009900000099000000550000009d000000d200000020000000000000000
000000005555555595555559999999999555555995555559999999999999999995555559999999999999999999999999dddddddd222222220000000000000000
77777777666666669666666999999999999999999999999996666669966666699999999996666669999999999999999900000000000000000000000000000000
77777777666666669666666966666666966666666666666996666666666666699666666996666669966666666666666900000000000000000000000000000000
77777777666666669666666966666666966666666666666996666666666666699666666996666669966666666666666900000000000000000000000000000000
77777777666666669666666966666666966666666666666996666666666666699666666996666669966666666666666900000000000000000000000000000000
77777777666666669666666966666666966666666666666996666666666666699666666996666669966666666666666900000000000000000000000000000000
77777777666666669666666966666666966666666666666996666666666666699666666996666669966666666666666900000000000000000000000000000000
77777777666666669666666966666666966666666666666996666666666666699666666996666669966666666666666900000000000000000000000000000000
77777777666666669666666999999999966666699666666999999999999999999666666999999999999999999999999900000000000000000000000000000000
77777777077777700077770000077000000750000005500000555500055555505555555555555555000000000000000000000000000000000000000000000000
76666657076665700076570000077000000750000005500000560500050000505000000550000005000000000000000000000000000000000000000000000000
76777757076775700076570000077000000750000005500000560500050550505055550550555505000000000000000000000000000000000000000000000000
76777757076775700076570000077000000750000005500000560500050550505055550550555505000000000000000000000000000000000000000000000000
76777757076775700076570000077000000750000005500000560500050550505055550550555505000000000000000000000000000000000000000000000000
76777757076775700076570000077000000750000005500000560500050550505055550550555505000000000000000000000000000000000000000000000000
76555557076555700075570000077000000750000005500000500500050000505000000550000005000000000000000000000000000000000000000000000000
77777777077777700077770000077000000750000005500000555500055555505555555555555555000000000000000000000000000000000000000000000000
00000000000000000000000000000000000000000000000000000000000000000000000000000000000000000000000000000000000000000000000000000000
07777777777000007707777777777777707777777777777707700000000000007777777777000007777777777000007707700000000007707777777777700000
07777777777700007707777777777777707777777777777707700000000000007777777777700007777777777700007707700000000007707777777777770000
07700000007770007707700000000000007700000000007707700000000000007700000007770007700000007770007707700000000007707700000770777000
07700000000777007707700000000000007700000000007707700000000000007700000000777007700000000777007707700000000007707700000770077700
07700000000077707707700000000000007700000000007707700000000000007700000000077707700000000077707707700000000007707700000770007770
07700000000007707707700000000000007700000000007707700000000000007700000000007707700000000007707707700000000007707700000770000770
07700000000007707707700000000000007700000000007707700000000000007700000000007707700000000007707707700000000007707700000770000770
07777777777777707707700000000000007700000000007707700000000000007777777777777707777777777777707707700000000007707700000770000770
07777777777777707707700000000000007700000000007707700000000000007777777777777707777777777777707707700000000007707700000770000770
07700000000000007707700000000000007700000000007707700000000000007700000000007707700000077000007707700000000007707700000770000770
07700000000000007707770000000000007770000000007707770000000000007700000000007707700000077700007707770000000007707700000770000770
07700000000000007700777000000000000777000000007700777000000000007700000000007707700000007770007700777000000007707700000770000770
07700000000000007700077700000000000077700000007700077700000000007700000000007707700000000777007700077700000007707700000770000770
07700000000000007700007777777777700007777777777700007777777777707700000000007707700000000077707700007777777777707700000770000770
07700000000000007700000777777777700000777777777700000777777777707700000000007707700000000007707700000777777777707700000770000770
77777777777777777777777777777777777777777777777777777777777777777777777777777777777777777777777777777777777777777777777777777777
70000000000777770070000000000000070000000000000070077777777777770000000000777770000000000777770070077777777770070000000000077777
70000000000077770070000000000000070000000000000070077777777777770000000000077770000000000077770070077777777770070000000000007777
70077777770007770070077777777777770077777777770070077777777777770077777770007770077777770007770070077777777770070077777007000777
70077777777000770070077777777777770077777777770070077777777777770077777777000770077777777000770070077777777770070077777007700077
70077777777700070070077777777777770077777777770070077777777777770077777777700070077777777700070070077777777770070077777007770007
70077777777770070070077777777777770077777777770070077777777777770077777777770070077777777770070070077777777770070077777007777007
70077777777770070070077777777777770077777777770070077777777777770077777777770070077777777770070070077777777770070077777007777007
70000000000000070070077777777777770077777777770070077777777777770000000000000070000000000000070070077777777770070077777007777007
70000000000000070070077777777777770077777777770070077777777777770000000000000070000000000000070070077777777770070077777007777007
70077777777777770070077777777777770077777777770070077777777777770077777777770070077777700777770070077777777770070077777007777007
70077777777777770070007777777777770007777777770070007777777777770077777777770070077777700077770070007777777770070077777007777007
70077777777777770077000777777777777000777777770077000777777777770077777777770070077777770007770077000777777770070077777007777007
70077777777777770077700077777777777700077777770077700077777777770077777777770070077777777000770077700077777770070077777007777007
70077777777777770077770000000000077770000000000077770000000000070077777777770070077777777700070077770000000000070077777007777007
70077777777777770077777000000000077777000000000077777000000000070077777777770070077777777770070077777000000000070077777007777007
00000000000000000000000000000000000000000000000000000000000000000000000000000000000000000000000000000000000000000000000000000000
00000000000000000000000000000000000000000000000000000000000000000000000000000000000000000000000000000000000000000000000000000000
00000000000000000000000000000000000000000000000000000000000000000000000000000000000000000000000000000000000000000000000000000000
00000000000000000000000000000000000000000000000000000000000000000000000000000000000000000000000000000000000000000000000000000000
00000000000000077000000000000000000000000000000000000000000000000000000000000000000000000000000000000000007070000000000000000000
00700000000000700700000000000000000000000070000000000000000000700000000000000000000000000000000000000000000707000000000000000000
00700000000000700700007777777777777000000070000000000000000000700000000000000777777777777700000007777777770707000000000000000000
00700000000000077000000000000000007000000070000000000000000000700000000000000000000000000700000000000000000000000000000000000000
00700000000070000000000000000000007000000070000000007000000000700000000000000000000000000700000000000000000000000000000000000000
00700000007700000000000000000000007000000070000000770000000000700000000000000000000000007000000000000000000000000000000000000000
00700007770000000000000000000000007000000070000777000000000000777000000000000000000000007000000777777777777700000000000000000000
00777770000000000000000000000000007000000077777000000000000000700777000000000000000000070000000000000070000000000000000000000000
00700000000000000000000000000000007000000070000000000000000000700000770000000000000000070000000000000070000000000000000000000000
00700000000000000000000000000000007000000070000000000000000000700000007000000000000000700000000000000070000000000000000000000000
00700000000000000000000000000000007000000070000000000000000000700000000000000000000007000000000000000700000000000000000000000000
00700000000000000000000000000000007000000070000000000000000000700000000000000000000070000000000000000700000000000000000000000000
00700000000000000000000000000000007000000070000000000000000000700000000000000000000700000000000000007000000000000000000000000000
00070000000007000000007777777777777000000007000000000700000000700000000000000000007000000000000000070000000000000000000000000000
00007777777770000000000000000000007000000000777777777000000000700000000000000000770000000000000007700000000000000000000000000000
__gff__
0009060606060606060606060505000000050a0a0a0a0a0a0a0a0a0a09090000000102020202020202020202000000000505050505050505090900000000000000000000000000000000000000000000000000000000000000000000000000000000000000000000000000000000000000000000000000000000000000000000
0000000000000000000000000000000000000000000000000000000000000000000000000000000000000000000000000000000000000000000000000000000000000000000000000000000000000000000000000000000000000000000000000000000000000000000000000000000000000000000000000000000000000000
__map__
0000000000000000000000000000000000000000000000000000000000000000000000000000000000000000000000000000000000000000000000000000000000000000000000000000000000000000000000000000000000000000000000000000000000000000000000000000000000000000000000000000000000000000
0000000000000000000000000000000000000000000000000000000000000000000000000000000000000000000000000000000000000000000000000000000000000000000000000000000000000000000000000000000000000000000000000000000000000000000000000000000000000000000000000000000000000000
0000000000000000000000000000000000000000000000000000000000000000000000000000000000000000000000000000000000000000000000000000000000000000000000000000000000000000000000000000000000000000000000000000000000000000000000000000000000000000000000000000000000000000
404142434445464748494a4b4c4d4e4f00000000000000000000000000000000000000000000000000000000000000000000000000000000000000000000000000000000000000000000000000000000000000000000000000000000000000000000000000000000000000000000000000000000000000000000000000000000
505152535455565758595a5b5c5d5e5f00000000000000000000000000000000000000000000000000000000000000000000000000000000000000000000000000000000000000000000000000000000000000000000000000000000000000000000000000000000000000000000000000000000000000000000000000000000
